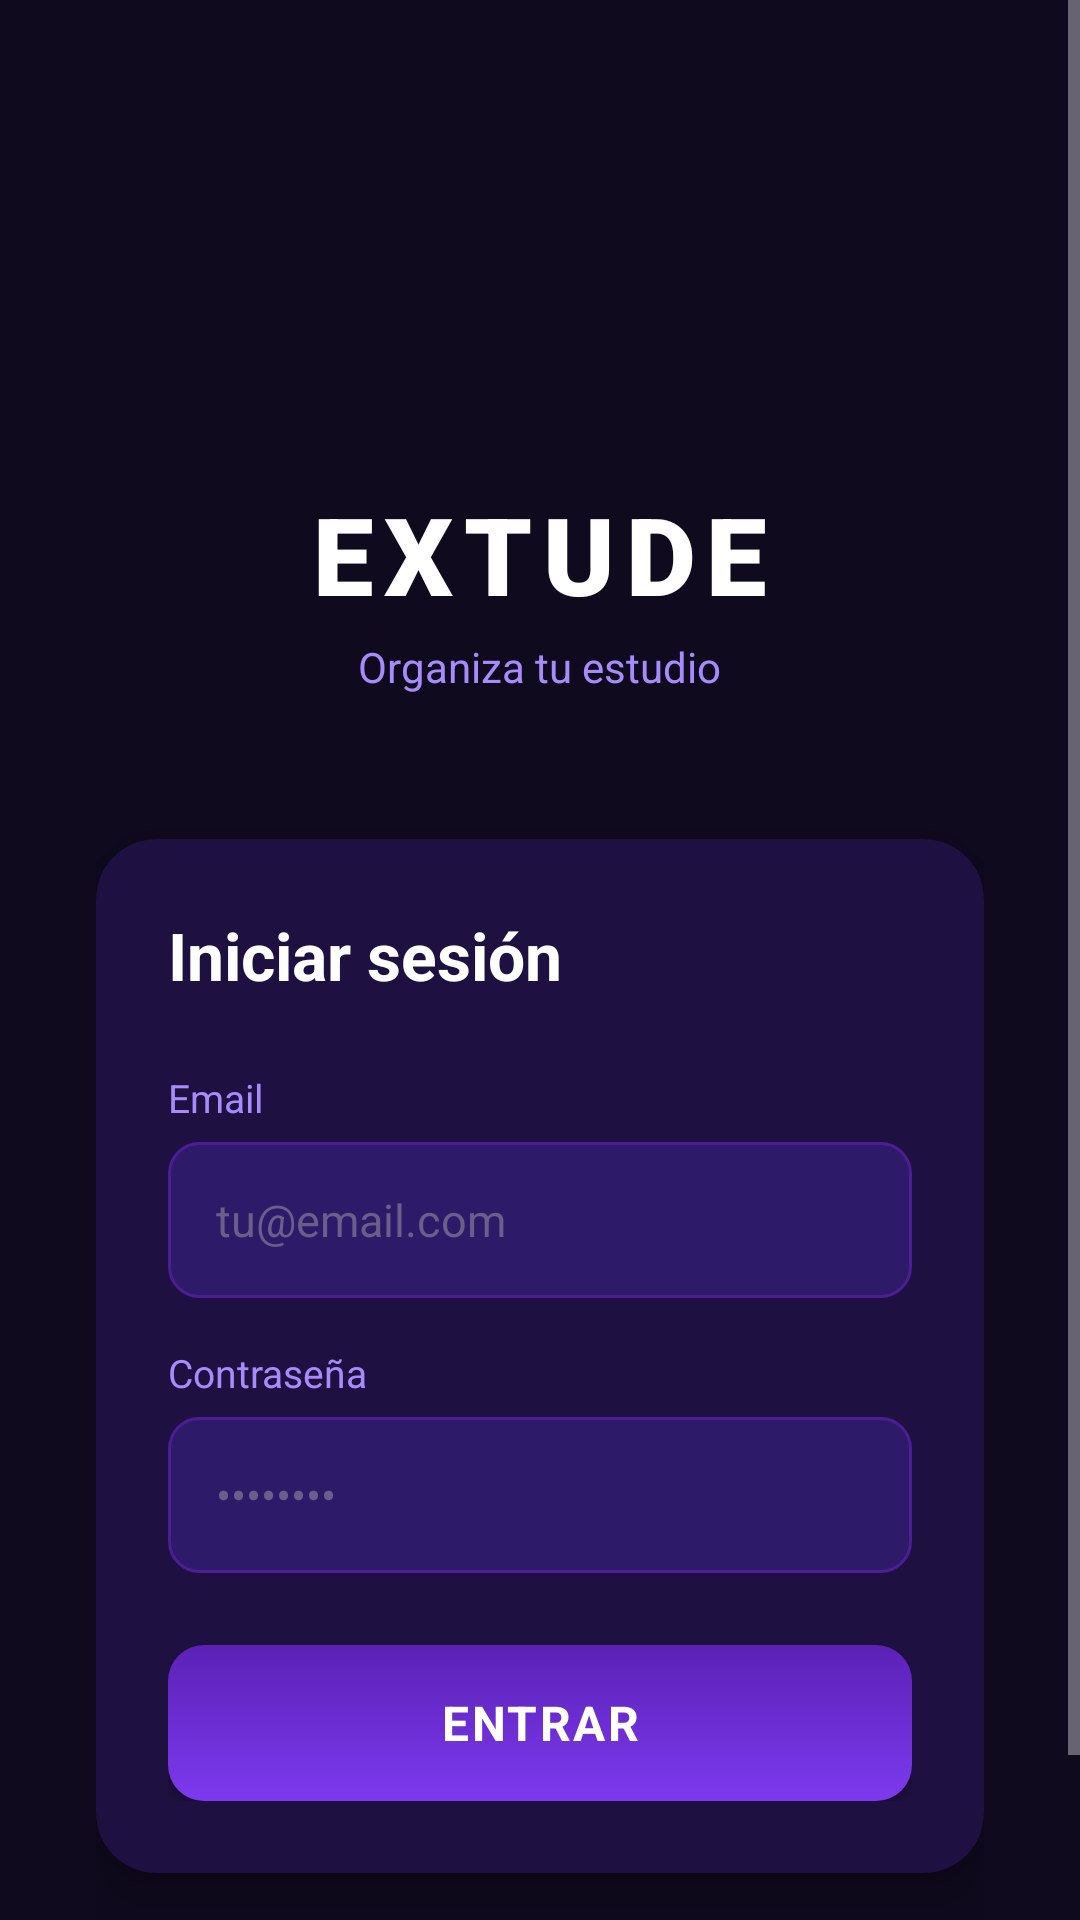

The Android layout XML behind this screen, and the referenced resources:
<!-- AndroidManifest.xml: application theme AppTheme -->
<!-- res/layout/activity_login.xml -->
<?xml version="1.0" encoding="utf-8"?>
<ScrollView xmlns:android="http://schemas.android.com/apk/res/android"
    xmlns:app="http://schemas.android.com/apk/res-auto"
    android:layout_width="match_parent"
    android:layout_height="match_parent"
    android:background="#0F0A1E"
    android:fillViewport="true">

    <LinearLayout
        android:layout_width="match_parent"
        android:layout_height="wrap_content"
        android:orientation="vertical"
        android:gravity="center"
        android:padding="32dp"
        android:minHeight="700dp">

        
        <ImageView
            android:id="@+id/iv_logo"
            android:layout_width="120dp"
            android:layout_height="120dp"
            android:src="@drawable/logo_extude"
            android:contentDescription="Logo Extude"
            android:layout_marginBottom="8dp" />

        <TextView
            android:layout_width="wrap_content"
            android:layout_height="wrap_content"
            android:text="EXTUDE"
            android:textColor="#FFFFFF"
            android:textSize="36sp"
            android:textStyle="bold"
            android:letterSpacing="0.1"
            android:fontFamily="sans-serif-black"
            android:layout_marginBottom="4dp" />

        <TextView
            android:layout_width="wrap_content"
            android:layout_height="wrap_content"
            android:text="Organiza tu estudio"
            android:textColor="#A78BFA"
            android:textSize="14sp"
            android:layout_marginBottom="48dp" />

        
        <androidx.cardview.widget.CardView
            android:layout_width="match_parent"
            android:layout_height="wrap_content"
            app:cardBackgroundColor="#1E1040"
            app:cardCornerRadius="20dp"
            app:cardElevation="12dp"
            android:layout_marginBottom="24dp">

            <LinearLayout
                android:layout_width="match_parent"
                android:layout_height="wrap_content"
                android:orientation="vertical"
                android:padding="24dp">

                <TextView
                    android:layout_width="wrap_content"
                    android:layout_height="wrap_content"
                    android:text="Iniciar sesión"
                    android:textColor="#FFFFFF"
                    android:textSize="22sp"
                    android:textStyle="bold"
                    android:layout_marginBottom="24dp" />

                <TextView
                    android:layout_width="wrap_content"
                    android:layout_height="wrap_content"
                    android:text="Email"
                    android:textColor="#A78BFA"
                    android:textSize="13sp"
                    android:layout_marginBottom="6dp" />

                <EditText
                    android:id="@+id/et_email"
                    android:layout_width="match_parent"
                    android:layout_height="52dp"
                    android:background="@drawable/input_background"
                    android:hint="tu@email.com"
                    android:textColorHint="#6B5E8A"
                    android:textColor="#FFFFFF"
                    android:textSize="15sp"
                    android:inputType="textEmailAddress"
                    android:paddingStart="16dp"
                    android:paddingEnd="16dp"
                    android:layout_marginBottom="16dp" />

                <TextView
                    android:layout_width="wrap_content"
                    android:layout_height="wrap_content"
                    android:text="Contraseña"
                    android:textColor="#A78BFA"
                    android:textSize="13sp"
                    android:layout_marginBottom="6dp" />

                <EditText
                    android:id="@+id/et_password"
                    android:layout_width="match_parent"
                    android:layout_height="52dp"
                    android:background="@drawable/input_background"
                    android:hint="••••••••"
                    android:textColorHint="#6B5E8A"
                    android:textColor="#FFFFFF"
                    android:textSize="15sp"
                    android:inputType="textPassword"
                    android:paddingStart="16dp"
                    android:paddingEnd="16dp"
                    android:layout_marginBottom="24dp" />

                <Button
                    android:id="@+id/btn_login"
                    android:layout_width="match_parent"
                    android:layout_height="52dp"
                    android:text="Entrar"
                    android:textColor="#FFFFFF"
                    android:textSize="16sp"
                    android:textStyle="bold"
                    android:background="@drawable/button_primary"
                    android:letterSpacing="0.05" />

            </LinearLayout>
        </androidx.cardview.widget.CardView>

        <LinearLayout
            android:layout_width="wrap_content"
            android:layout_height="wrap_content"
            android:orientation="horizontal">

            <TextView
                android:layout_width="wrap_content"
                android:layout_height="wrap_content"
                android:text="¿No tienes cuenta? "
                android:textColor="#8B7AA8"
                android:textSize="14sp" />

            <TextView
                android:id="@+id/tv_registro"
                android:layout_width="wrap_content"
                android:layout_height="wrap_content"
                android:text="Regístrate"
                android:textColor="#A78BFA"
                android:textSize="14sp"
                android:textStyle="bold" />
        </LinearLayout>

    </LinearLayout>
</ScrollView>
<!-- resources referenced by this layout -->
<resources>
  <!-- drawable button_primary (drawable) -->
  <?xml version="1.0" encoding="utf-8"?>
  <shape xmlns:android="http://schemas.android.com/apk/res/android"
      android:shape="rectangle">
      <gradient
          android:startColor="#7C3AED"
          android:endColor="#5B21B6"
          android:angle="90" />
      <corners android:radius="12dp" />
  </shape>
  <!-- drawable input_background (drawable) -->
  <?xml version="1.0" encoding="utf-8"?>
  <shape xmlns:android="http://schemas.android.com/apk/res/android"
      android:shape="rectangle">
      <solid android:color="#2D1B69" />
      <stroke android:width="1dp" android:color="#4C1D95" />
      <corners android:radius="10dp" />
  </shape>
  <style name="AppTheme" parent="Theme.AppCompat.NoActionBar">
          <item name="colorPrimary">@color/extude_primary</item>
          <item name="colorPrimaryDark">@color/extude_bg</item>
          <item name="colorAccent">@color/extude_accent</item>
          <item name="android:windowBackground">@color/extude_bg</item>
          <item name="android:statusBarColor">@color/extude_bg</item>
          <item name="android:navigationBarColor">@color/extude_bg</item>
          <item name="android:textColor">@color/extude_text</item>
          <item name="android:fontFamily">sans-serif</item>
      </style>
  <color name="extude_primary">#7C3AED</color>
  <color name="extude_bg">#0F0A1E</color>
  <color name="extude_accent">#A78BFA</color>
  <color name="extude_text">#FFFFFF</color>
</resources>
